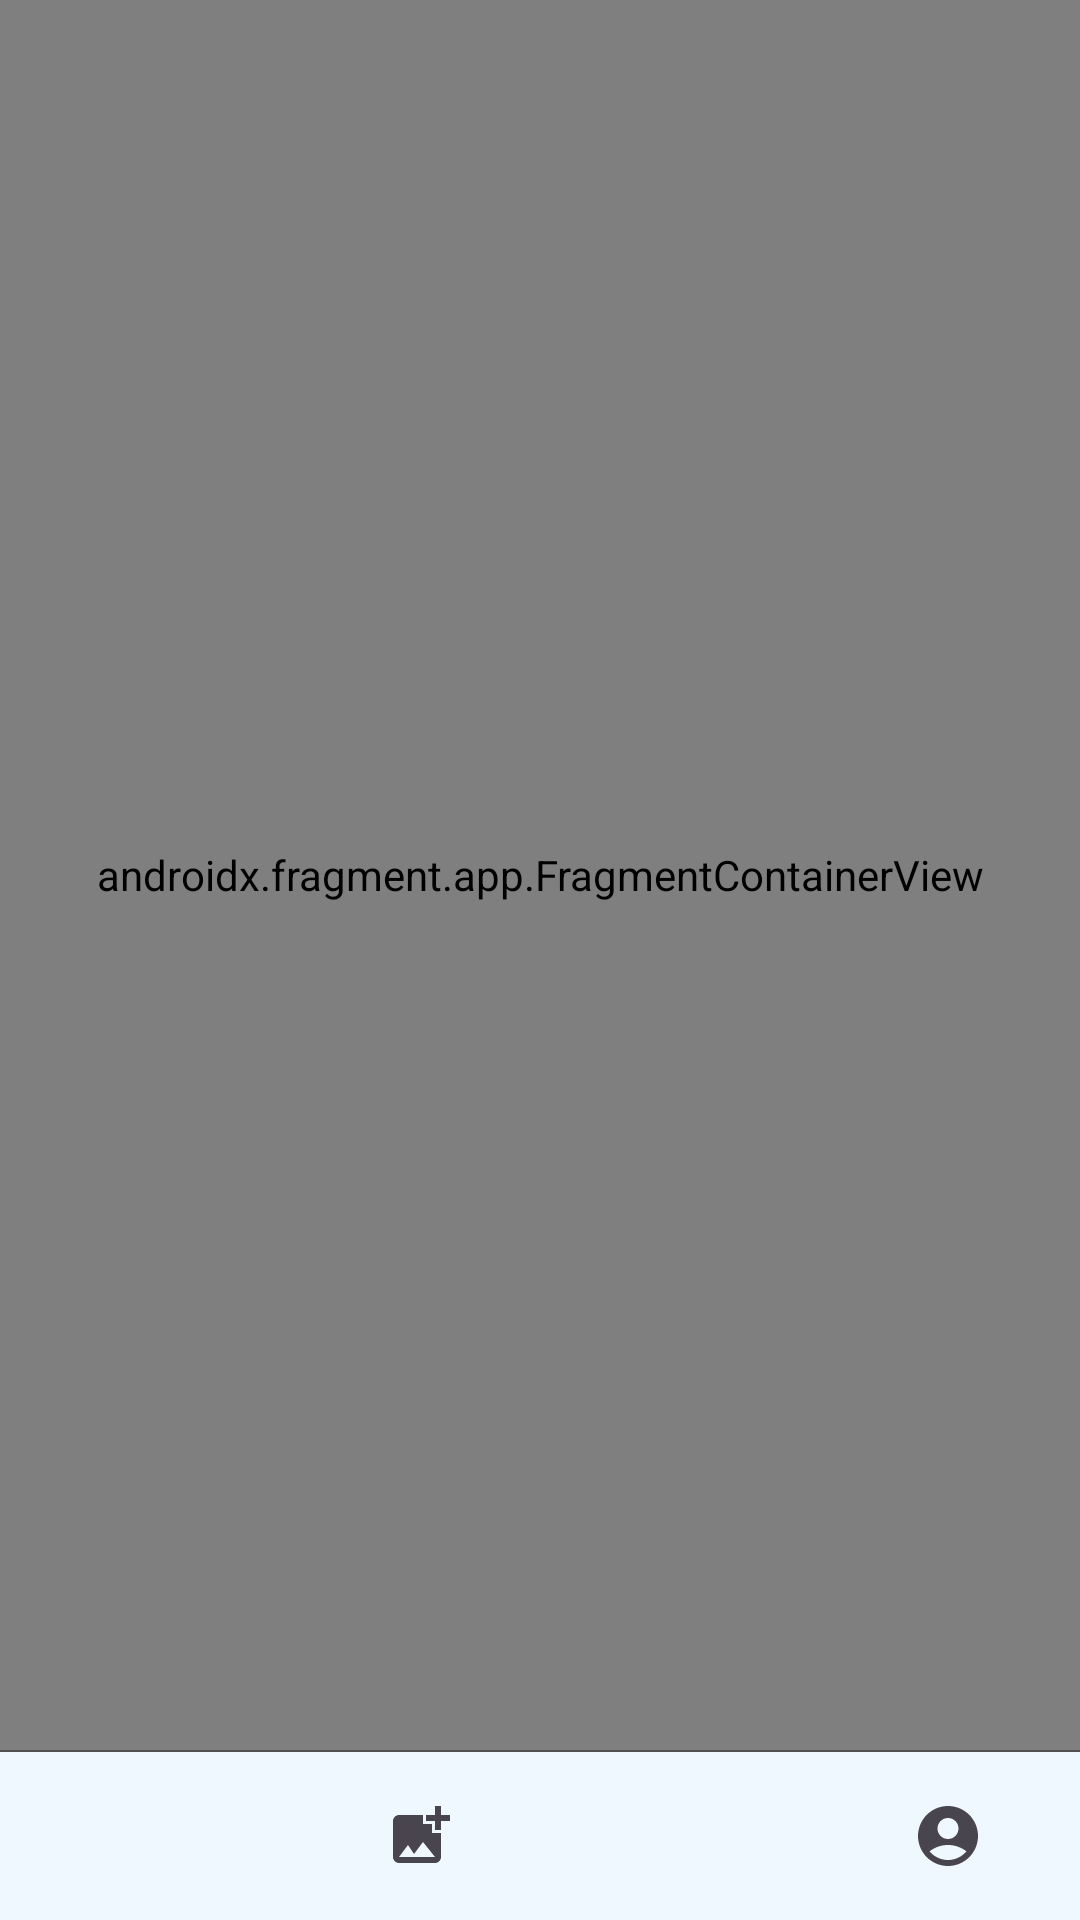

Layout XML and referenced resources for this Android screen:
<!-- AndroidManifest.xml: application theme Theme.Instagram -->
<!-- res/layout/activity_main.xml -->
<?xml version="1.0" encoding="utf-8"?>
<androidx.constraintlayout.widget.ConstraintLayout xmlns:android="http://schemas.android.com/apk/res/android"
    xmlns:app="http://schemas.android.com/apk/res-auto"
    xmlns:tools="http://schemas.android.com/tools"
    android:layout_width="match_parent"
    android:layout_height="match_parent"
    tools:context=".MainActivity">

    <com.google.android.material.bottomnavigation.BottomNavigationView
        android:id="@+id/bottomNavigationView"
        style="@style/Widget.Design.BottomNavigationView"
        android:layout_width="0dp"
        android:layout_height="wrap_content"
        android:background="@color/AliceBlue"
        android:foregroundTint="#3F51B5"
        app:layout_constraintBottom_toBottomOf="parent"
        app:layout_constraintEnd_toEndOf="parent"
        app:layout_constraintHorizontal_bias="0.0"
        app:layout_constraintStart_toStartOf="parent"
        app:menu="@menu/bottom_bar_menu" />

    <View
        android:id="@+id/view"
        android:layout_width="0dp"
        android:layout_height="0.5dp"
        android:background="#515151"
        app:layout_constraintBottom_toTopOf="@+id/bottomNavigationView"
        app:layout_constraintEnd_toEndOf="parent"
        app:layout_constraintStart_toStartOf="parent" />

    <androidx.fragment.app.FragmentContainerView
        android:id="@+id/fragmentContainerView"
        android:name="androidx.navigation.fragment.NavHostFragment"
        android:layout_width="0dp"
        android:layout_height="0dp"
        android:background="#FFFFFF"
        app:defaultNavHost="true"
        app:layout_constraintBottom_toTopOf="@+id/view"
        app:layout_constraintEnd_toEndOf="parent"
        app:layout_constraintStart_toStartOf="parent"
        app:layout_constraintTop_toTopOf="parent"
        app:navGraph="@navigation/instagram_nav_graph" />

</androidx.constraintlayout.widget.ConstraintLayout>
<!-- resources referenced by this layout -->
<resources>
  <color name="AliceBlue">#F0F8FF</color>
  <style name="Theme.Instagram" parent="Theme.Material3.DayNight.NoActionBar">
          
          <item name="colorPrimary">@color/Black</item>
          <item name="colorPrimaryVariant">@color/black</item>
          <item name="colorOnPrimary">@color/white</item>
          
          <item name="colorSecondary">@color/teal_200</item>
          <item name="colorSecondaryVariant">@color/teal_700</item>
          <item name="colorOnSecondary">@color/black</item>
          
          <item name="android:statusBarColor">?attr/colorPrimaryVariant</item>
          
      </style>
  <color name="Black">#000000</color>
  <color name="black">#FF000000</color>
  <color name="white">#FFFFFFFF</color>
      ////////////////////////////////////////
  <color name="teal_200">#FF03DAC5</color>
  <color name="teal_700">#FF018786</color>
</resources>
